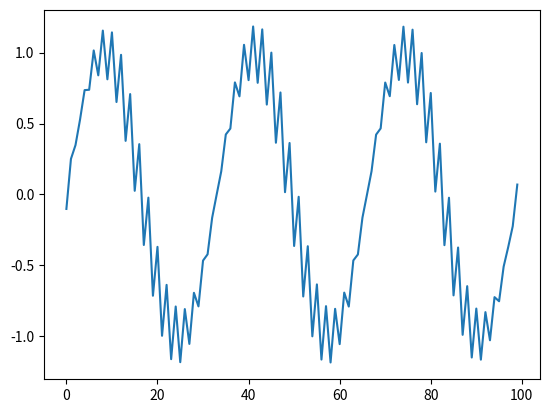

Write Python code to recreate this figure.
from scipy import signal
import numpy as np
import matplotlib.pyplot as plt


t = np.linspace(0, 1, 100)  # 1 second
f = 3 # 3 Hz
array = np.sin(2*f*np.pi*t) + np.sin(2*50*f*np.pi*t)

# Filter the data
b, a = signal.iirnotch(50.0, 20, 100.0)

filtered_data = signal.filtfilt(b, a, array)

# Plot the data
# plt.plot(array)
plt.plot(filtered_data)
plt.show()

